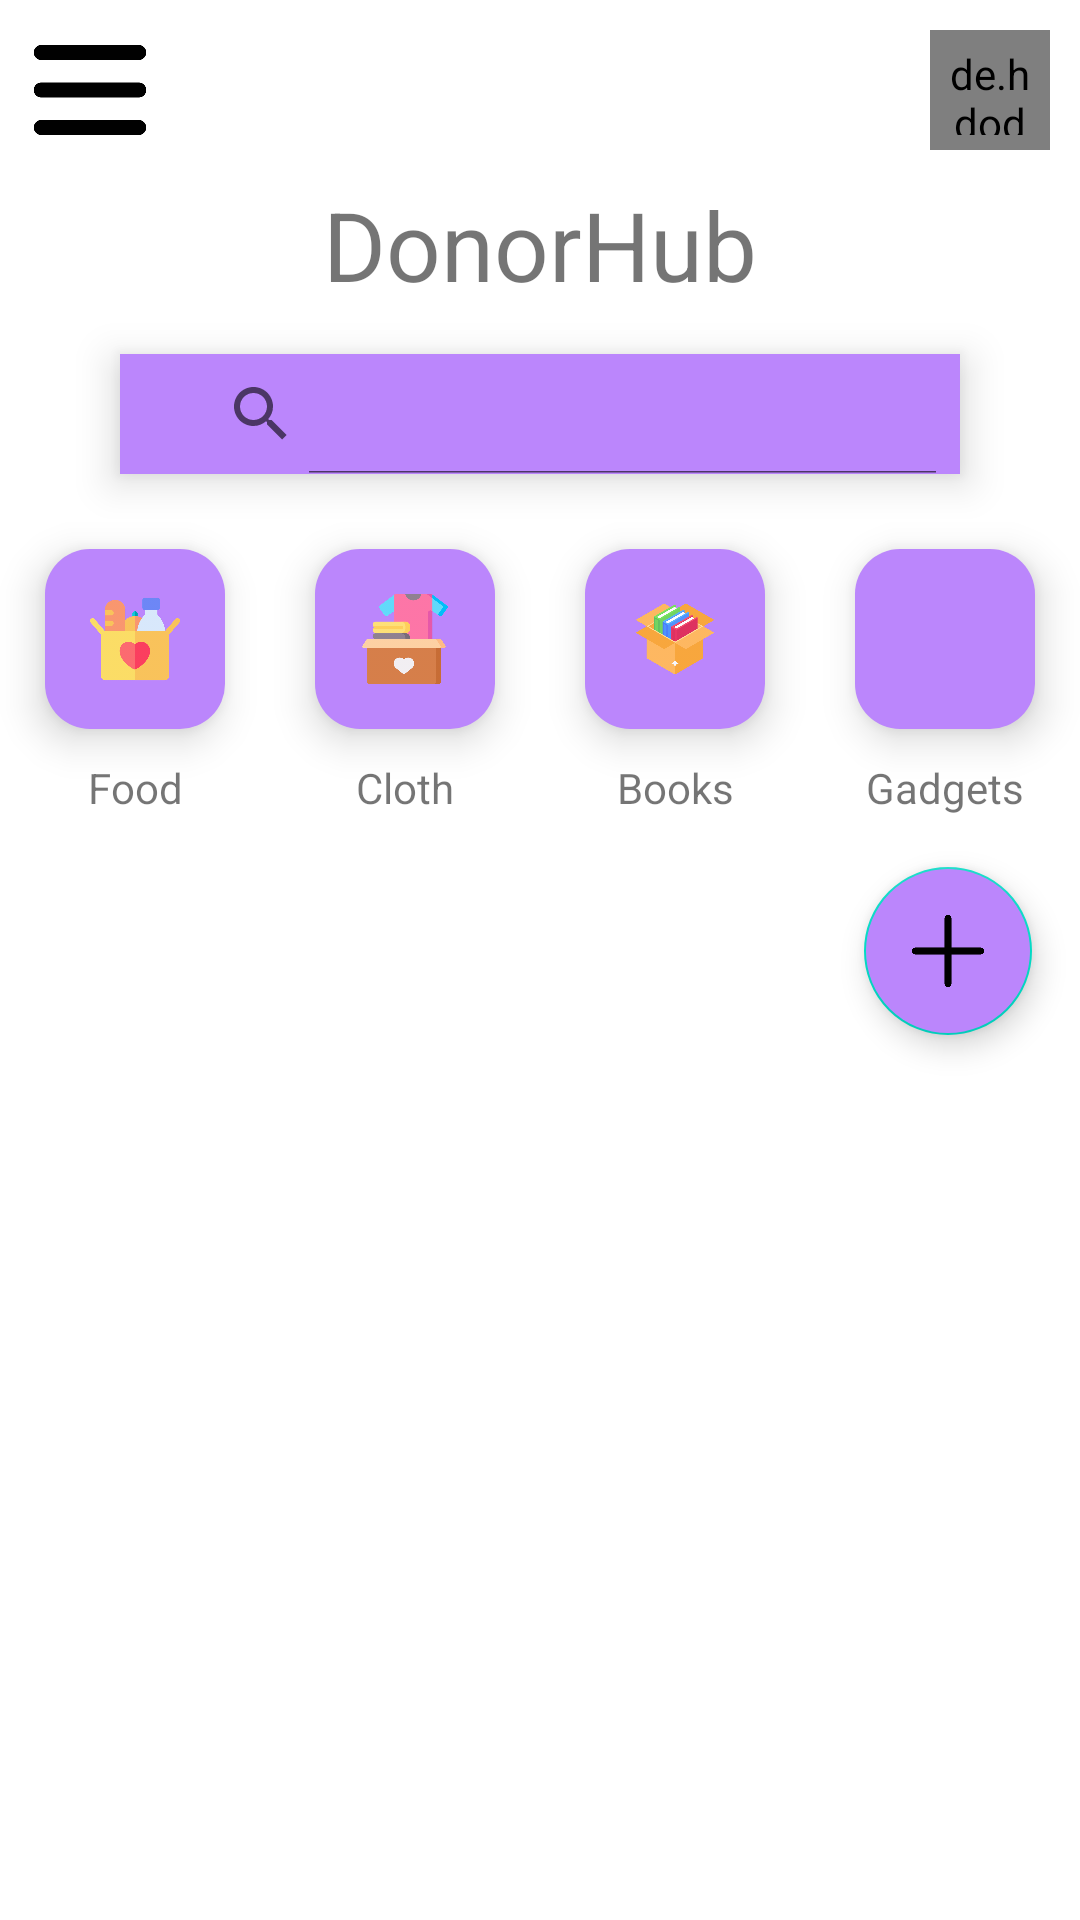

Layout XML and referenced resources for this Android screen:
<!-- AndroidManifest.xml: application theme Theme.DonorHub -->
<!-- res/layout/activity_user_dashboard.xml -->
<?xml version="1.0" encoding="utf-8"?>
<androidx.drawerlayout.widget.DrawerLayout xmlns:android="http://schemas.android.com/apk/res/android"
    xmlns:app="http://schemas.android.com/apk/res-auto"
    xmlns:tools="http://schemas.android.com/tools"
    android:layout_width="match_parent"
    android:layout_height="match_parent"
    tools:context=".user.UserDashboard"
    android:id="@+id/drawer_layout">

    <com.google.android.material.navigation.NavigationView
        android:id="@+id/navigation_view"
        android:layout_width="wrap_content"
        android:layout_height="match_parent"
        android:background="@color/purple_200"
        android:theme="@style/navigationTheme"
        android:layout_gravity="start"
        app:headerLayout="@layout/menu_header"
        app:menu="@menu/main_menu"/>
    <LinearLayout
        android:layout_width="match_parent"
        android:layout_height="match_parent"
        android:orientation="vertical"
        android:background="@color/white">
        <RelativeLayout
        android:layout_width="match_parent"
        android:layout_height="wrap_content"
        android:padding="10dp">

        <ImageView
            android:id="@+id/menu_icon"
            android:layout_width="40dp"
            android:layout_height="40dp"
            android:src="@drawable/menu"
            android:layout_centerVertical="true"
            android:contentDescription="TODO"
            tools:ignore="ContentDescription,HardcodedText" />

        <de.hdodenhof.circleimageview.CircleImageView
            android:id="@+id/profile"
            android:layout_width="40dp"
            android:layout_height="40dp"
            android:src="@drawable/user"
            android:layout_alignParentRight="true"
            android:layout_centerVertical="true"
            android:padding="5dp"
            tools:ignore="ContentDescription,RtlHardcoded"
            android:onClick="getUserProfile"/>


    </RelativeLayout>

        <RelativeLayout
        android:layout_width="match_parent"
        android:layout_height="wrap_content">

        <TextView
            android:id="@+id/app_name"
            android:layout_width="wrap_content"
            android:layout_height="wrap_content"
            android:layout_centerHorizontal="true"
            android:text="@string/app_name"
            android:textSize="32sp" />

        <RelativeLayout
            android:layout_width="match_parent"
            android:layout_height="40dp"
            android:layout_below="@+id/app_name"
            android:layout_marginLeft="40dp"
            android:layout_marginTop="15dp"
            android:layout_marginRight="40dp"
            android:layout_marginBottom="15dp"
            android:background="@color/purple_200"
            android:elevation="8dp">

            <androidx.appcompat.widget.SearchView
                android:id="@+id/search_view"
                android:layout_width="wrap_content"
                android:layout_height="wrap_content"
                android:layout_centerVertical="true"
                android:layout_marginStart="15dp"
                android:text="@string/Search"
                android:textSize="15sp"
                tools:ignore="RelativeOverlap"
                app:iconifiedByDefault="false"

                android:hint="Search here"/>



        </RelativeLayout>


    </RelativeLayout>

        <LinearLayout
        android:layout_width="match_parent"
        android:layout_height="match_parent"
        android:layout_gravity="center"
        android:background="@drawable/card_2"
        android:orientation="vertical">

        <LinearLayout
            android:layout_width="match_parent"
            android:layout_height="100dp"
            android:elevation="10dp">


            <LinearLayout
                android:id="@+id/linearLayout1"
                android:layout_width="wrap_content"
                android:layout_height="wrap_content"
                android:orientation="vertical"
                android:layout_weight="1">

                <RelativeLayout
                    android:layout_width="60dp"
                    android:layout_height="60dp"
                    android:layout_gravity="center"
                    android:layout_margin="10dp"
                    android:background="@drawable/card_1"
                    android:elevation="8dp"
                    android:foregroundGravity="center_horizontal">

                    <ImageView
                        android:layout_width="30dp"
                        android:layout_height="30dp"
                        android:layout_centerInParent="true"
                        android:contentDescription="@string/food"
                        android:src="@drawable/food"
                        tools:ignore="ImageContrastCheck" />

                </RelativeLayout>

                <TextView
                    android:layout_width="match_parent"
                    android:layout_height="wrap_content"
                    android:layout_gravity="center"
                    android:text="@string/food"
                    android:textAlignment="center"
                    tools:ignore="VisualLintBounds" />

            </LinearLayout>
            <LinearLayout
                android:id="@+id/linearLayout2"
                android:layout_width="wrap_content"
                android:layout_height="wrap_content"
                android:orientation="vertical"
                android:layout_weight="1">

                <RelativeLayout
                    android:layout_width="60dp"
                    android:layout_height="60dp"
                    android:layout_gravity="center"
                    android:layout_margin="10dp"
                    android:background="@drawable/card_1"
                    android:elevation="8dp"
                    android:foregroundGravity="center_horizontal">

                    <ImageView
                        android:layout_width="30dp"
                        android:layout_height="30dp"
                        android:layout_centerInParent="true"
                        android:layout_centerVertical="true"
                        android:contentDescription="@string/cloths"
                        android:src="@drawable/cloth"
                        tools:ignore="ImageContrastCheck" />

                </RelativeLayout>

                <TextView
                    android:layout_width="match_parent"
                    android:layout_height="wrap_content"
                    android:layout_gravity="center"
                    android:text="@string/cloths"
                    android:textAlignment="center"
                    tools:ignore="VisualLintBounds" />

            </LinearLayout>
            <LinearLayout
                android:id="@+id/linearLayout3"
                android:layout_width="wrap_content"
                android:layout_height="wrap_content"
                android:orientation="vertical"
                android:layout_weight="1">

                <RelativeLayout
                    android:layout_width="60dp"
                    android:layout_height="60dp"
                    android:layout_gravity="center"
                    android:layout_margin="10dp"
                    android:background="@drawable/card_1"
                    android:elevation="8dp"
                    android:foregroundGravity="center_horizontal">

                    <ImageView
                        android:layout_width="30dp"
                        android:layout_height="30dp"
                        android:layout_centerInParent="true"
                        android:layout_centerVertical="true"
                        android:contentDescription="@string/books"
                        android:src="@drawable/books"
                        tools:ignore="ImageContrastCheck" />

                </RelativeLayout>

                <TextView
                    android:layout_width="match_parent"
                    android:layout_height="wrap_content"
                    android:layout_gravity="center"
                    android:text="@string/books"
                    android:textAlignment="center"
                    tools:ignore="VisualLintBounds" />

            </LinearLayout>
            <LinearLayout
                android:id="@+id/linearLayout4"
                android:layout_width="wrap_content"
                android:layout_height="wrap_content"
                android:orientation="vertical"
                android:layout_weight="1">

                <RelativeLayout
                    android:layout_width="60dp"
                    android:layout_height="60dp"
                    android:layout_gravity="center"
                    android:layout_margin="10dp"
                    android:background="@drawable/card_1"
                    android:elevation="8dp"
                    android:foregroundGravity="center_horizontal">

                    <ImageView
                        android:layout_width="30dp"
                        android:layout_height="30dp"
                        android:layout_centerInParent="true"
                        android:layout_centerVertical="true"
                        android:contentDescription="@string/gadget"
                        android:src="@drawable/gadgets"
                        tools:ignore="ImageContrastCheck" />

                </RelativeLayout>

                <TextView
                    android:layout_width="match_parent"
                    android:layout_height="wrap_content"
                    android:layout_gravity="center"
                    android:text="@string/gadget"
                    android:textAlignment="center"
                    tools:ignore="VisualLintBounds" />

            </LinearLayout>



        </LinearLayout>

                <com.google.android.material.floatingactionbutton.FloatingActionButton
                    android:id="@+id/fab"
                    android:layout_width="wrap_content"
                    android:layout_height="wrap_content"
                    android:layout_gravity="end|bottom"
                    android:visibility="visible"
                    android:backgroundTint="@color/purple_200"
                    android:src="@drawable/plus"
                    android:contentDescription="addrequest"
                    android:layout_margin="16dp" />




        <androidx.recyclerview.widget.RecyclerView
            android:id="@+id/featured_recycler"
            android:layout_width="match_parent"
            android:layout_height="wrap_content"
            android:layout_marginStart="20dp"
            android:layout_marginTop="10dp"
            android:layout_marginEnd="20dp" />




    </LinearLayout>

    </LinearLayout>

</androidx.drawerlayout.widget.DrawerLayout>
<!-- res/layout/menu_header.xml (included above) -->
<?xml version="1.0" encoding="utf-8"?>
<RelativeLayout xmlns:android="http://schemas.android.com/apk/res/android"
    android:layout_width="match_parent"
    android:layout_height="200dp"
    android:background="#A39584F8">

    <TextView
        android:id="@+id/menu_title"
        android:layout_width="wrap_content"
        android:layout_height="wrap_content"
        android:text="@string/slogan2"
        android:textColor="@color/white"
        android:textSize="12sp"
        android:layout_alignParentBottom="true"
        android:layout_marginBottom="10dp"
        android:layout_marginStart="15dp"/>

    <TextView
        android:id="@+id/app_name"
        android:layout_width="wrap_content"
        android:layout_height="wrap_content"
        android:text="@string/app_name"
        android:fontFamily="sans-serif-black"
        android:textSize="24sp"
        android:layout_above="@+id/menu_title"
        android:layout_marginStart="15dp"
        android:textColor="@color/black"/>

    <ImageView
        android:layout_width="40dp"
        android:layout_height="40dp"
        android:src="@drawable/logo"
        android:layout_above="@+id/app_name"
        android:layout_marginStart="15dp"/>
    <ImageView
        android:layout_width="160dp"
        android:layout_height="175dp"
        android:src="@drawable/menu_img"
        android:layout_alignParentEnd="true"
        android:layout_alignParentBottom="true"/>




</RelativeLayout>
<!-- resources referenced by this layout -->
<resources>
  <!-- drawable books: png bitmap (drawable-hdpi, 40119 bytes) -->
  <!-- drawable card_1 (drawable) -->
  <?xml version="1.0" encoding="utf-8"?>
  <shape xmlns:android="http://schemas.android.com/apk/res/android">
      <corners
          android:radius="15dp"/>
      <solid
          android:color="@color/purple_200"/>
  </shape>
  <!-- drawable card_2 (drawable) -->
  <?xml version="1.0" encoding="utf-8"?>
  <shape xmlns:android="http://schemas.android.com/apk/res/android">
      <corners
          android:topLeftRadius="20dp"
          android:topRightRadius="20dp"/>
      <solid
          android:color="@color/white"/>
  </shape>
  <!-- drawable cloth: png bitmap (drawable-hdpi, 18593 bytes) -->
  <!-- drawable food: png bitmap (drawable-hdpi, 19878 bytes) -->
  <!-- drawable logo: png bitmap (drawable-hdpi, 85131 bytes) -->
  <!-- drawable menu: png bitmap (drawable-hdpi, 3809 bytes) -->
  <!-- drawable menu_img: png bitmap (drawable-hdpi, 396069 bytes) -->
  <!-- drawable plus: png bitmap (drawable-hdpi, 3128 bytes) -->
  <!-- drawable user: png bitmap (drawable-hdpi, 24650 bytes) -->
  <string name="Search">Search</string>
  <string name="app_name">DonorHub</string>
  <string name="books">Books</string>
  <string name="cloths">Cloth</string>
  <string name="food">Food</string>
  <string name="gadget">Gadgets</string>
  <string name="slogan2">Small acts of kindness make a big impact.</string>
  <style name="navigationTheme">
          
          <item name="colorPrimary">@color/white</item>
          
          <item name="colorControlHighlight">@color/purple_200</item>
  
      </style>
  <style name="Theme.DonorHub" parent="Theme.MaterialComponents.DayNight.NoActionBar">
          
          <item name="colorPrimary">@color/purple_500</item>
          <item name="colorPrimaryVariant">@color/purple_700</item>
          <item name="colorOnPrimary">@color/white</item>
          
          <item name="colorSecondary">@color/teal_200</item>
          <item name="colorSecondaryVariant">@color/teal_700</item>
          <item name="colorOnSecondary">@color/black</item>
          
          <item name="android:statusBarColor">?attr/colorPrimaryVariant</item>
          
      </style>
  <!-- not gathered from this repository: default colours our renderer supplied (Android Studio template values) -->
  <color name="purple_200">#FFBB86FC</color>
  <color name="purple_500">#FF6200EE</color>
  <color name="purple_700">#FF3700B3</color>
  <color name="teal_200">#FF03DAC5</color>
  <color name="teal_700">#FF018786</color>
  <color name="black">#FF000000</color>
  <color name="white">#FFFFFFFF</color>
</resources>
